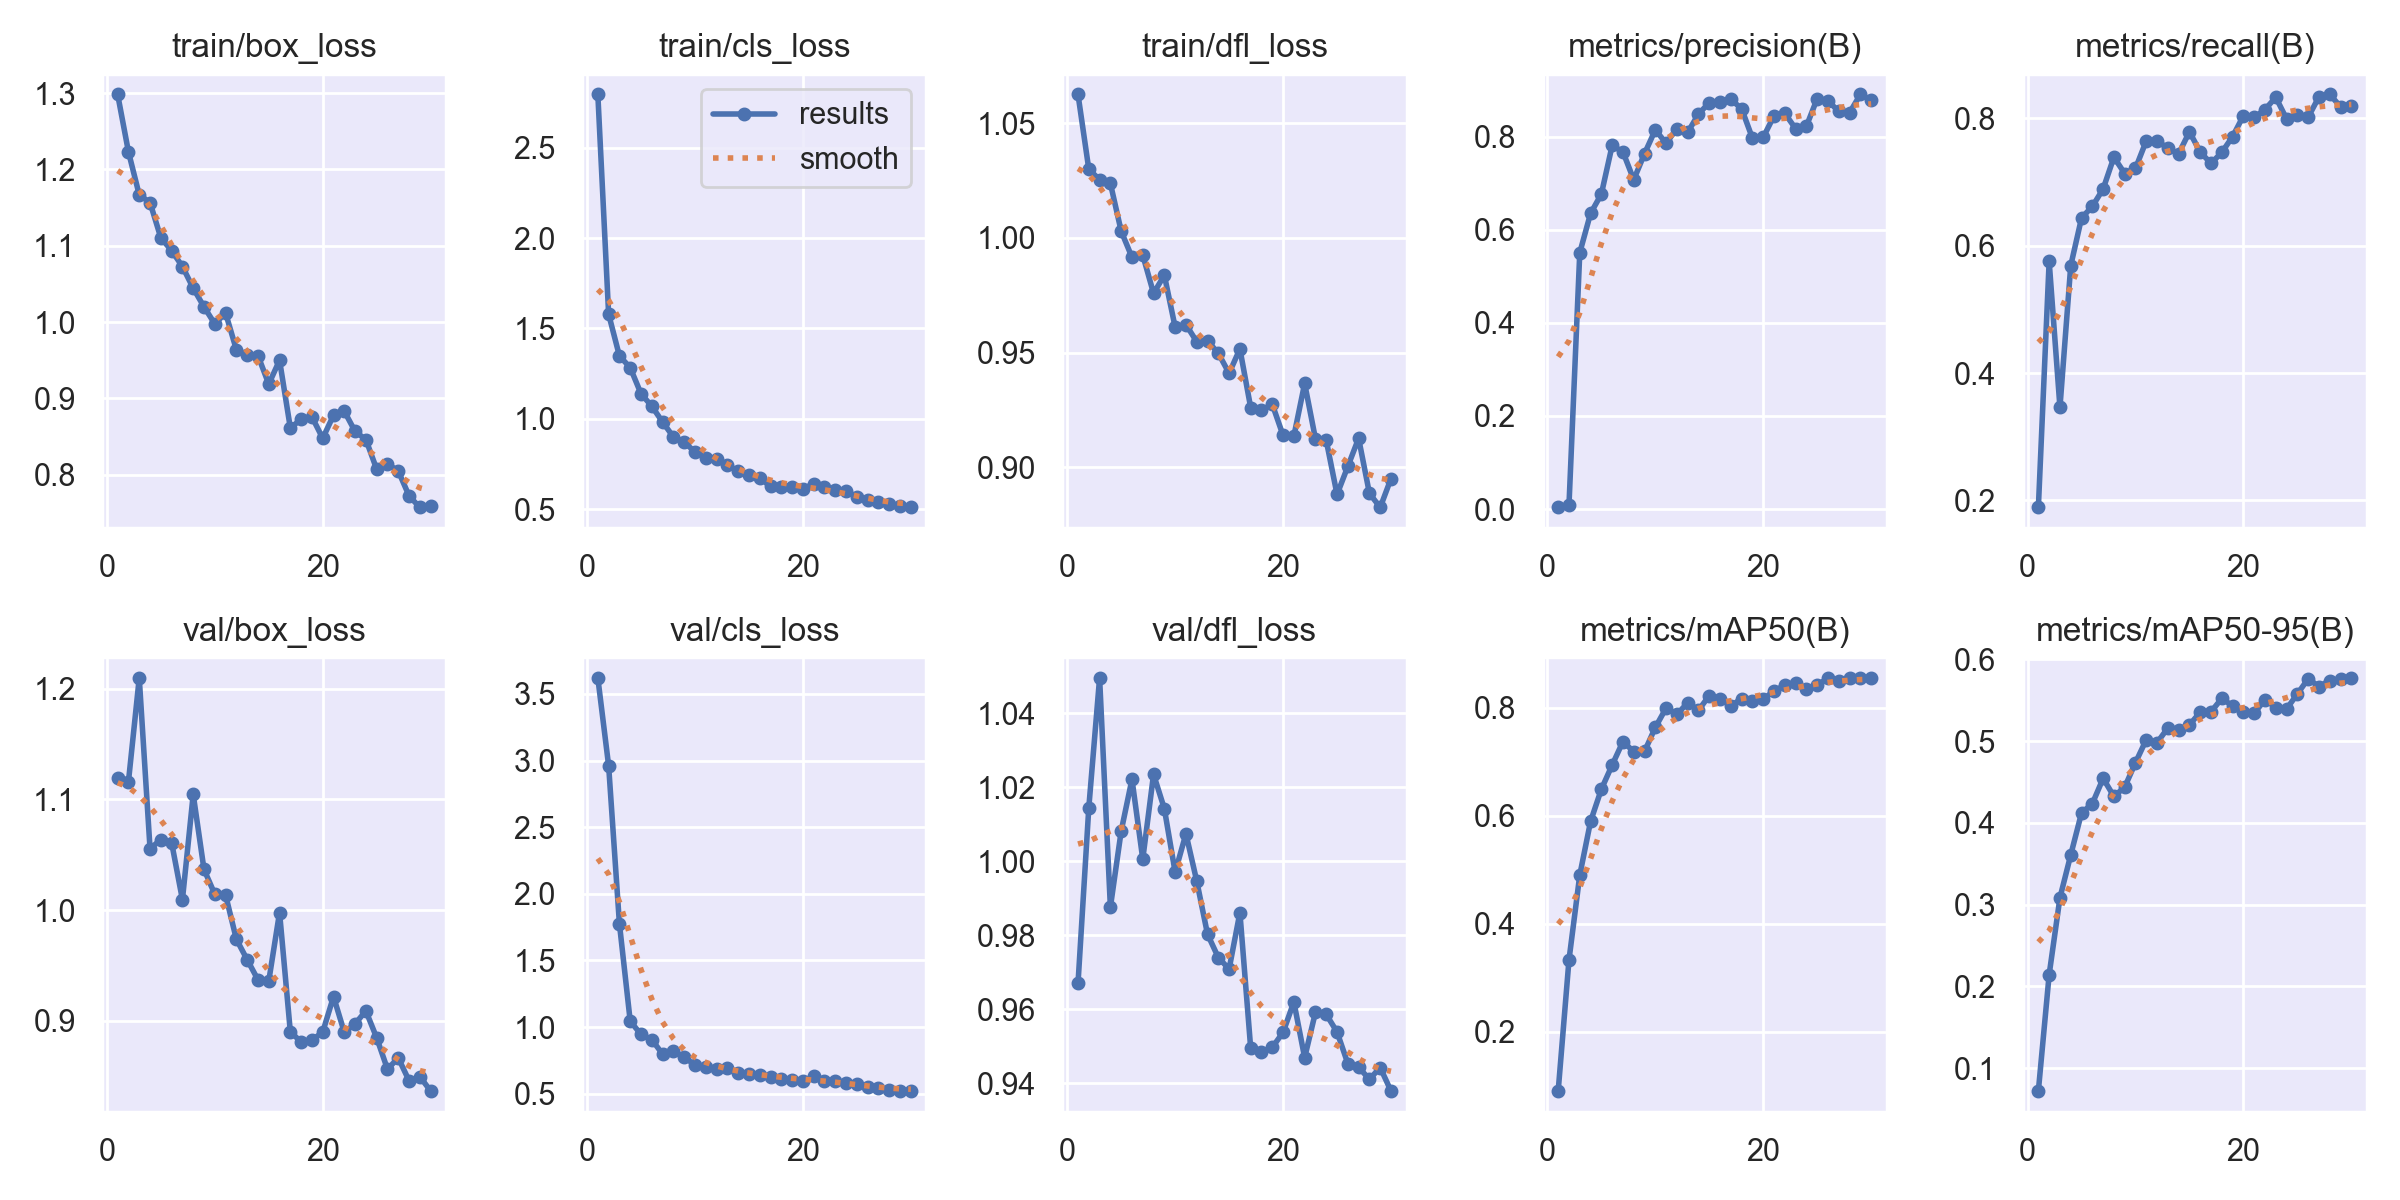

The table this chart was drawn from, first rows:
epoch, time, train/box_loss, train/cls_loss, train/dfl_loss, metrics/precision(B), metrics/recall(B), metrics/mAP50(B), metrics/mAP50-95(B), val/box_loss, val/cls_loss, val/dfl_loss, lr/pg0, lr/pg1, lr/pg2
1, 40.14, 1.298, 2.795, 1.062, 0.00335, 0.189, 0.09083, 0.07196, 1.119, 3.62, 0.967, 0.00036, 0.00036, 0.00036
2, 57.16, 1.223, 1.579, 1.03, 0.00851, 0.5756, 0.3334, 0.2143, 1.116, 2.962, 1.015, 0.0007063, 0.0007063, 0.0007063
3, 72.92, 1.167, 1.348, 1.025, 0.5509, 0.3461, 0.4905, 0.3083, 1.21, 1.775, 1.05, 0.001028, 0.001028, 0.001028
4, 88.54, 1.157, 1.283, 1.024, 0.6353, 0.5687, 0.5898, 0.3607, 1.055, 1.044, 0.9876, 0.001001, 0.001001, 0.001001
5, 104, 1.11, 1.138, 1.003, 0.6769, 0.6435, 0.6494, 0.4121, 1.064, 0.9452, 1.008, 0.0009643, 0.0009643, 0.0009643
6, 120, 1.094, 1.069, 0.9916, 0.7813, 0.6617, 0.6941, 0.4234, 1.061, 0.9058, 1.022, 0.0009277, 0.0009277, 0.0009277
7, 136, 1.073, 0.982, 0.9925, 0.7674, 0.6891, 0.7376, 0.4543, 1.009, 0.7976, 1.001, 0.000891, 0.000891, 0.000891
8, 151.7, 1.044, 0.8992, 0.9758, 0.7077, 0.7391, 0.719, 0.4323, 1.104, 0.8191, 1.024, 0.0008544, 0.0008544, 0.0008544
9, 167.5, 1.02, 0.8712, 0.9837, 0.7638, 0.7133, 0.7193, 0.4436, 1.037, 0.7742, 1.014, 0.0008177, 0.0008177, 0.0008177
10, 183.6, 0.9976, 0.8158, 0.9611, 0.8149, 0.7215, 0.7638, 0.4736, 1.014, 0.7155, 0.9971, 0.000781, 0.000781, 0.000781
11, 199.7, 1.012, 0.7833, 0.9622, 0.786, 0.7647, 0.7997, 0.5018, 1.014, 0.7007, 1.007, 0.0007444, 0.0007444, 0.0007444
12, 215.4, 0.9637, 0.7745, 0.9548, 0.8178, 0.7648, 0.7881, 0.498, 0.9737, 0.6846, 0.9947, 0.0007077, 0.0007077, 0.0007077
13, 230.8, 0.9575, 0.7414, 0.9552, 0.8095, 0.7529, 0.8093, 0.5161, 0.9552, 0.6953, 0.9803, 0.000671, 0.000671, 0.000671
14, 246.6, 0.956, 0.7114, 0.9497, 0.8489, 0.7446, 0.7955, 0.5132, 0.9371, 0.6584, 0.974, 0.0006344, 0.0006344, 0.0006344
15, 262.6, 0.9187, 0.6903, 0.941, 0.8734, 0.7789, 0.8228, 0.5198, 0.9359, 0.6459, 0.9709, 0.0005977, 0.0005977, 0.0005977
16, 279, 0.95, 0.6728, 0.9516, 0.8755, 0.747, 0.8163, 0.5354, 0.9978, 0.6416, 0.9862, 0.0005611, 0.0005611, 0.0005611
17, 294.9, 0.8611, 0.6253, 0.9261, 0.8804, 0.7293, 0.8038, 0.5359, 0.89, 0.6274, 0.9495, 0.0005244, 0.0005244, 0.0005244
18, 310.6, 0.8727, 0.6237, 0.9249, 0.8601, 0.7467, 0.8172, 0.5522, 0.881, 0.6096, 0.9485, 0.0004877, 0.0004877, 0.0004877
19, 327.7, 0.8757, 0.6194, 0.9275, 0.7968, 0.7714, 0.8129, 0.543, 0.8826, 0.6021, 0.9497, 0.0004511, 0.0004511, 0.0004511
20, 343.7, 0.8477, 0.6109, 0.9139, 0.7987, 0.8041, 0.8161, 0.5357, 0.8898, 0.5935, 0.9538, 0.0004144, 0.0004144, 0.0004144
21, 402, 0.8778, 0.6403, 0.9136, 0.8453, 0.8013, 0.8313, 0.5339, 0.9219, 0.6327, 0.962, 0.0003777, 0.0003777, 0.0003777
22, 417.7, 0.8831, 0.6228, 0.9366, 0.8503, 0.8139, 0.8419, 0.5508, 0.8896, 0.5943, 0.9469, 0.0003411, 0.0003411, 0.0003411
23, 433.6, 0.8567, 0.6039, 0.9124, 0.8174, 0.8331, 0.8454, 0.5409, 0.8973, 0.5976, 0.9592, 0.0003044, 0.0003044, 0.0003044
24, 448.8, 0.8459, 0.5993, 0.9118, 0.8228, 0.7991, 0.8355, 0.5393, 0.909, 0.5831, 0.9586, 0.0002678, 0.0002678, 0.0002678
25, 464, 0.8071, 0.5681, 0.8882, 0.8822, 0.8045, 0.8426, 0.5577, 0.8847, 0.5748, 0.9539, 0.0002311, 0.0002311, 0.0002311
26, 479.4, 0.8141, 0.5517, 0.9004, 0.877, 0.8018, 0.8546, 0.5762, 0.8563, 0.548, 0.9454, 0.0001944, 0.0001944, 0.0001944
27, 495, 0.8047, 0.5365, 0.9127, 0.8546, 0.8339, 0.8506, 0.5667, 0.8665, 0.5462, 0.9444, 0.0001578, 0.0001578, 0.0001578
28, 510.6, 0.7722, 0.5265, 0.8887, 0.852, 0.8375, 0.8546, 0.574, 0.846, 0.5252, 0.9411, 0.0001211, 0.0001211, 0.0001211
29, 526.8, 0.757, 0.5175, 0.8825, 0.8909, 0.8183, 0.8553, 0.5755, 0.8496, 0.5229, 0.9443, 8.4436e-05, 8.4436e-05, 8.4436e-05
30, 542.4, 0.7584, 0.5088, 0.8951, 0.8786, 0.8195, 0.8549, 0.5772, 0.8367, 0.5208, 0.9379, 4.7773e-05, 4.7773e-05, 4.7773e-05
